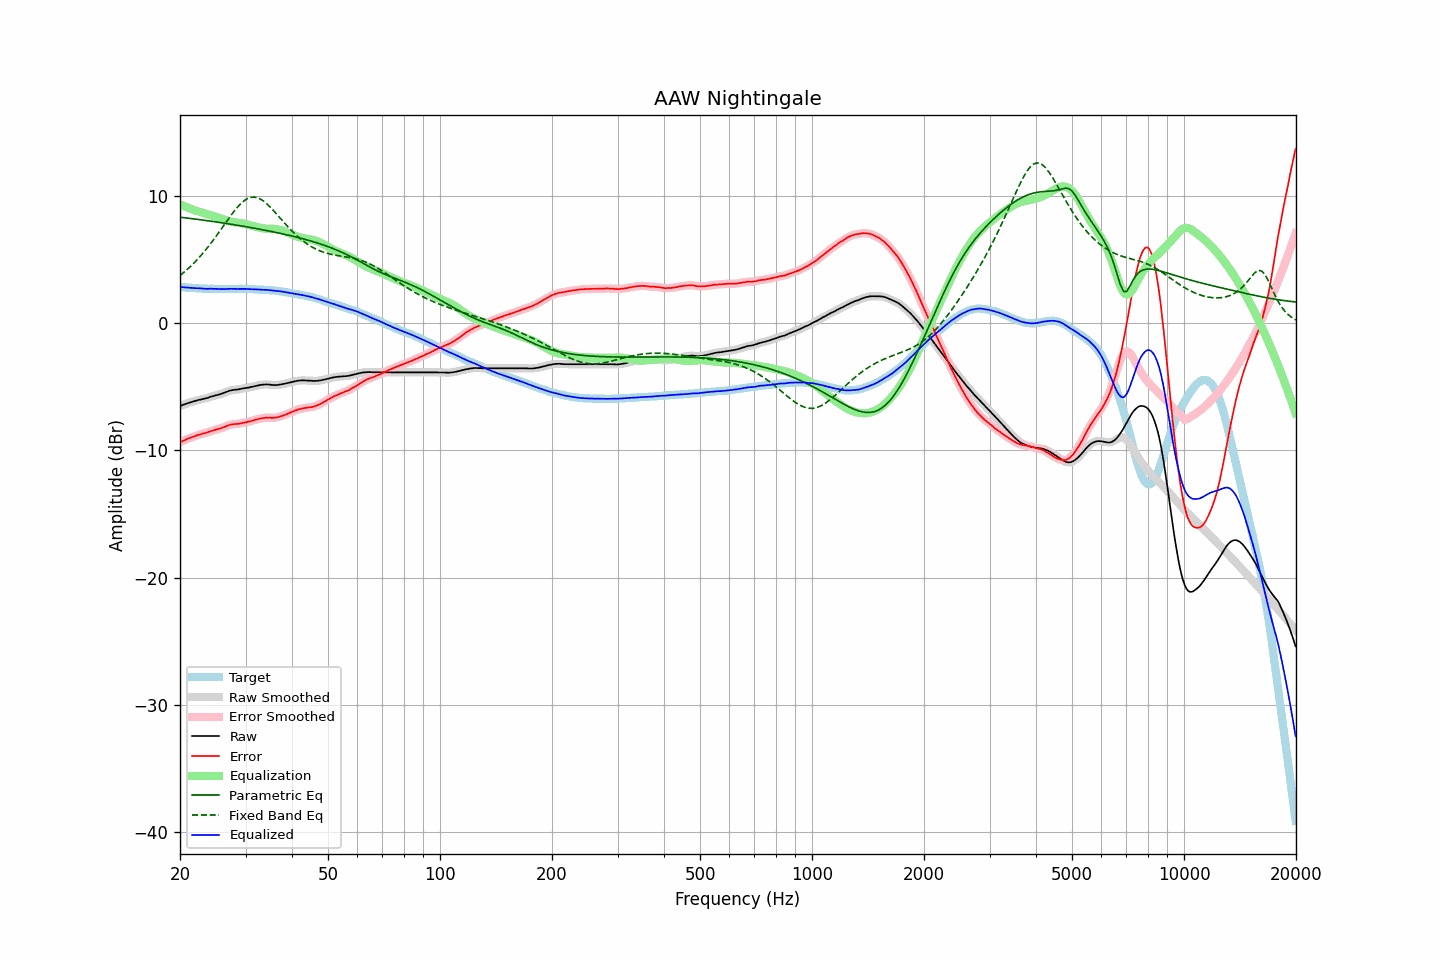

Data behind this chart, as committed beside it:
frequency, raw, error, smoothed, error_smoothed, equalization, parametric_eq, fixed_band_eq, equalized_raw, equalized_smoothed, target
20.00, -6.50, -9.35, -6.50, -9.36, 9.36, 8.34, 3.75, 2.86, 2.86, 2.85
20.20, -6.46, -9.30, -6.46, -9.30, 9.30, 8.32, 3.85, 2.84, 2.84, 2.84
20.40, -6.41, -9.24, -6.41, -9.24, 9.24, 8.31, 3.95, 2.83, 2.83, 2.83
20.61, -6.37, -9.19, -6.37, -9.19, 9.19, 8.29, 4.06, 2.81, 2.82, 2.82
20.81, -6.32, -9.12, -6.32, -9.13, 9.13, 8.28, 4.17, 2.81, 2.81, 2.80
21.02, -6.28, -9.07, -6.28, -9.08, 9.08, 8.26, 4.29, 2.80, 2.80, 2.79
21.23, -6.24, -9.02, -6.24, -9.03, 9.03, 8.25, 4.40, 2.79, 2.79, 2.78
21.44, -6.20, -8.99, -6.20, -8.98, 8.98, 8.23, 4.53, 2.78, 2.78, 2.79
21.66, -6.16, -8.93, -6.16, -8.94, 8.93, 8.22, 4.65, 2.77, 2.77, 2.77
21.87, -6.12, -8.89, -6.12, -8.89, 8.89, 8.20, 4.78, 2.77, 2.76, 2.77
22.09, -6.09, -8.84, -6.09, -8.84, 8.84, 8.18, 4.91, 2.75, 2.76, 2.75
22.31, -6.05, -8.79, -6.05, -8.80, 8.80, 8.17, 5.04, 2.75, 2.75, 2.74
22.54, -6.02, -8.75, -6.02, -8.76, 8.77, 8.15, 5.18, 2.74, 2.74, 2.73
22.76, -5.99, -8.72, -5.99, -8.72, 8.73, 8.13, 5.33, 2.74, 2.73, 2.73
22.99, -5.97, -8.69, -5.97, -8.69, 8.69, 8.12, 5.47, 2.72, 2.72, 2.72
23.22, -5.94, -8.65, -5.94, -8.66, 8.65, 8.10, 5.62, 2.71, 2.71, 2.71
23.45, -5.91, -8.63, -5.91, -8.63, 8.62, 8.08, 5.77, 2.71, 2.70, 2.72
23.69, -5.88, -8.59, -5.87, -8.58, 8.58, 8.06, 5.93, 2.70, 2.71, 2.71
23.92, -5.83, -8.53, -5.83, -8.54, 8.54, 8.05, 6.09, 2.71, 2.71, 2.70
24.16, -5.78, -8.49, -5.79, -8.50, 8.50, 8.03, 6.25, 2.72, 2.71, 2.71
24.40, -5.75, -8.46, -5.75, -8.46, 8.46, 8.01, 6.42, 2.71, 2.72, 2.71
24.65, -5.72, -8.42, -5.72, -8.42, 8.43, 7.99, 6.59, 2.70, 2.71, 2.70
24.89, -5.68, -8.38, -5.68, -8.38, 8.39, 7.97, 6.76, 2.71, 2.70, 2.70
25.14, -5.65, -8.34, -5.65, -8.35, 8.35, 7.96, 6.93, 2.70, 2.70, 2.69
25.39, -5.62, -8.31, -5.62, -8.31, 8.31, 7.94, 7.11, 2.69, 2.69, 2.69
25.65, -5.58, -8.27, -5.58, -8.27, 8.27, 7.92, 7.28, 2.69, 2.69, 2.69
25.91, -5.54, -8.23, -5.54, -8.23, 8.22, 7.90, 7.46, 2.68, 2.68, 2.69
26.16, -5.49, -8.19, -5.49, -8.19, 8.18, 7.88, 7.64, 2.69, 2.69, 2.70
26.43, -5.44, -8.13, -5.44, -8.14, 8.13, 7.86, 7.82, 2.69, 2.69, 2.69
26.69, -5.39, -8.08, -5.39, -8.09, 8.09, 7.84, 8.00, 2.70, 2.70, 2.69
26.96, -5.35, -8.04, -5.35, -8.04, 8.05, 7.82, 8.18, 2.70, 2.70, 2.69
27.23, -5.30, -7.99, -5.31, -8.00, 8.01, 7.80, 8.35, 2.71, 2.71, 2.69
27.50, -5.27, -7.96, -5.27, -7.97, 7.98, 7.78, 8.53, 2.71, 2.71, 2.69
27.77, -5.25, -7.95, -5.25, -7.94, 7.96, 7.76, 8.69, 2.71, 2.71, 2.70
28.05, -5.23, -7.92, -5.23, -7.93, 7.93, 7.74, 8.86, 2.70, 2.70, 2.69
28.33, -5.22, -7.92, -5.22, -7.92, 7.92, 7.72, 9.01, 2.70, 2.70, 2.70
28.62, -5.21, -7.91, -5.20, -7.91, 7.90, 7.70, 9.16, 2.69, 2.69, 2.70
28.90, -5.18, -7.89, -5.18, -7.89, 7.88, 7.68, 9.30, 2.70, 2.70, 2.71
29.19, -5.16, -7.87, -5.16, -7.87, 7.86, 7.66, 9.43, 2.70, 2.70, 2.71
29.48, -5.13, -7.83, -5.13, -7.84, 7.84, 7.63, 9.54, 2.71, 2.71, 2.70
29.78, -5.11, -7.81, -5.11, -7.81, 7.82, 7.61, 9.64, 2.71, 2.71, 2.70
30.08, -5.09, -7.79, -5.09, -7.79, 7.79, 7.59, 9.72, 2.70, 2.70, 2.70
30.38, -5.07, -7.75, -5.07, -7.76, 7.76, 7.57, 9.80, 2.69, 2.69, 2.68
30.68, -5.05, -7.73, -5.05, -7.73, 7.73, 7.55, 9.85, 2.68, 2.68, 2.68
30.99, -5.02, -7.70, -5.02, -7.70, 7.70, 7.52, 9.89, 2.68, 2.68, 2.68
31.30, -4.99, -7.67, -4.99, -7.67, 7.66, 7.50, 9.91, 2.67, 2.67, 2.68
31.61, -4.96, -7.63, -4.96, -7.63, 7.63, 7.48, 9.92, 2.67, 2.67, 2.67
31.93, -4.93, -7.58, -4.93, -7.59, 7.59, 7.45, 9.90, 2.66, 2.66, 2.65
32.24, -4.90, -7.56, -4.90, -7.56, 7.56, 7.43, 9.87, 2.66, 2.66, 2.66
32.57, -4.88, -7.52, -4.88, -7.52, 7.53, 7.41, 9.82, 2.65, 2.65, 2.64
32.89, -4.85, -7.49, -4.85, -7.50, 7.50, 7.38, 9.77, 2.65, 2.64, 2.64
33.22, -4.84, -7.47, -4.84, -7.47, 7.47, 7.36, 9.69, 2.63, 2.63, 2.63
33.55, -4.82, -7.45, -4.82, -7.45, 7.45, 7.34, 9.60, 2.63, 2.63, 2.63
33.89, -4.82, -7.44, -4.82, -7.44, 7.44, 7.31, 9.50, 2.62, 2.63, 2.62
34.23, -4.81, -7.41, -4.81, -7.42, 7.44, 7.29, 9.39, 2.63, 2.62, 2.60
34.57, -4.82, -7.42, -4.82, -7.42, 7.43, 7.26, 9.27, 2.61, 2.61, 2.60
34.92, -4.83, -7.41, -4.83, -7.43, 7.43, 7.24, 9.15, 2.60, 2.60, 2.58
35.27, -4.85, -7.45, -4.85, -7.44, 7.43, 7.21, 9.01, 2.58, 2.58, 2.60
35.62, -4.86, -7.43, -4.86, -7.44, 7.43, 7.18, 8.88, 2.56, 2.57, 2.57
35.97, -4.86, -7.43, -4.86, -7.43, 7.42, 7.16, 8.74, 2.56, 2.55, 2.57
... 635 more rows
